The GitHub repository houssemradhouane/CNN-Algorithm-for-Image-Classification contains a labelled image folder "Dataset" with 12 categories: CPU cooler, Case, Headphone, Keyboard, Mouse, Speaker, case, cooler, headphone, keyboard, mouse, speaker. Examples follow, each with its label.

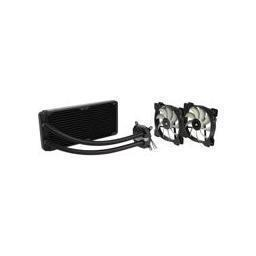
Label: cooler

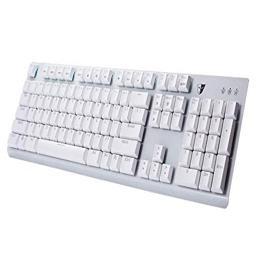
Label: Keyboard

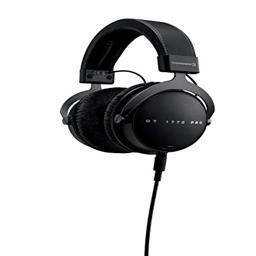
Label: Headphone

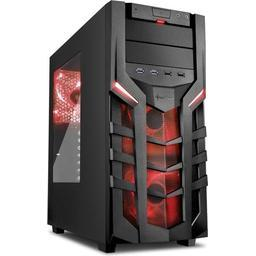
Label: Case

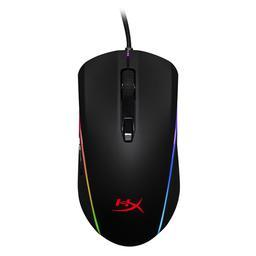
Label: Mouse

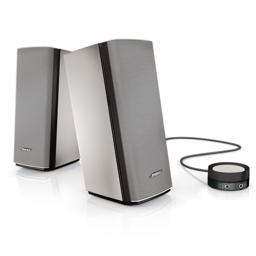
Label: speaker
